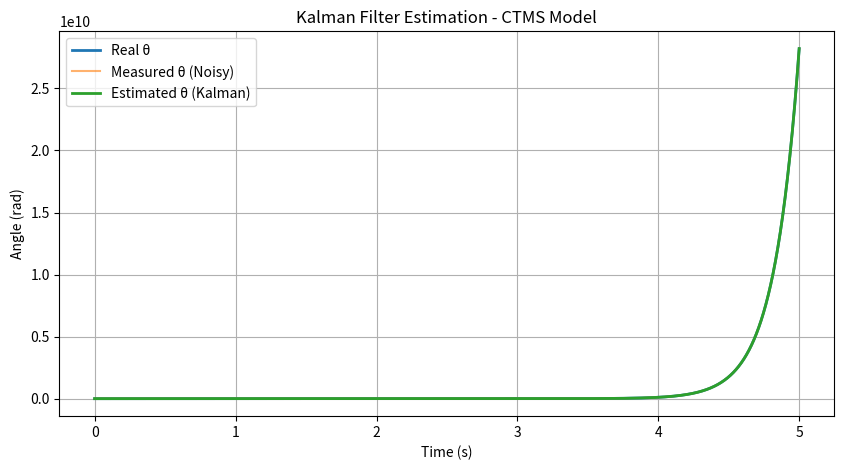

Write the Python code that produced this figure.
import numpy as np
import matplotlib.pyplot as plt

# PARAMETER CTMS INVERTED PENDULUM
M = 0.5
m = 0.2
b = 0.1
I = 0.006
g = 9.8
l = 0.3

p = I*(M+m) + M*m*l**2 #denominator

# STATE SPACE MODEL
A = np.array([
[0, 1, 0, 0], #posisi cart berubah sesuai kecepatan
[0, -(I+m*l**2)*b/p, (m**2*g*l**2)/p, 0], #persamaan gerak cart (nilai positif dari sudut phi, kalau pendulum miring car kedorong)
[0, 0, 0, 1], #sudut berubah sesuai kecepatan sudutnya
[0, -(m*l*b)/p, m*g*l*(M+m)/p, 0] #persamaan gerak pendulum (nilai positif besar dari phi berarti gravitasi mendestabilkan pendulum, makanya kalau miring jadi makin miring-unstable)
])

B = np.array([
[0], #gaya tidak langsung mengubah posisi cart
[(I+m*l**2)/p], #gaya langsung mempengaruhi kecepatan cart
[0], #gaya tidak langsung mengubah sudut pendulum
[m*l/p] #gaya ke cart mempengaruhi kecepatan sudut penduum melalui kopling mekanik
])

C = np.array([
[1,0,0,0],   # output pertama: posisi cart
[0,0,1,0]    # output kedua: sudut pendulum
])

D = np.zeros((2,1)) #kedua matriks 0

# DISCRETIZATION (euler forward)
dt = 0.001
Ad = np.eye(4) + A*dt
Bd = B*dt

# KALMAN FILTER PARAMETER
Q = np.eye(4)*0.001
R = np.eye(2)*0.01

P = np.eye(4)

x_hat = np.zeros((4,1))

# SIMULASI SISTEM
steps = 5000   

# kondisi awal sistem (pendulum dimulai dengan sedikit miri 2.9 derajat)
x_real = np.array([
[0], #posisi cart = 0 meter
[0], #kecepatan cart = 0 m/s
[0.05], #sudut pendulum = 0.05 rad = 2.9 derajat
[0] #kecepatan sudut == 0 rad/s
])

# penyimpanan data
theta_real = [] #sudut dari simulasi
theta_est = [] #sudut hasi; estimasi 
theta_meas = [] #sudut hasil pengukuran sendor (noisy)

#loop
for k in range(steps):

    # input kontrol (belum ada kontrol)
    u = np.array([[0]])

    # REAL SYSTEM (persamaan state diskrit)
    x_real = Ad @ x_real + Bd @ u

    # MEASUREMENT DENGAN NOISE
    y = C @ x_real + np.random.normal(0,0.01,(2,1))

    # simpan measurement
    theta_meas.append(y[1,0])

    # KALMAN PREDICTION
    x_pred = Ad @ x_hat + Bd @ u
    P_pred = Ad @ P @ Ad.T + Q

    # KALMAN UPDATE
    S = C @ P_pred @ C.T + R
    K = P_pred @ C.T @ np.linalg.inv(S)

    x_hat = x_pred + K @ (y - C @ x_pred)
    P = (np.eye(4) - K @ C) @ P_pred

    # simpan data
    theta_real.append(x_real[2,0]) #sudut nyata (elemen dari kedua state)
    theta_est.append(x_hat[2,0]) #sudut estimasi kalman

# PLOT
t = np.arange(steps)*dt

plt.figure(figsize=(10,5))
plt.plot(t, theta_real, label="Real θ", linewidth=2)
plt.plot(t, theta_meas, label="Measured θ (Noisy)", alpha=0.6)
plt.plot(t, theta_est, label="Estimated θ (Kalman)", linewidth=2)
plt.xlabel("Time (s)")
plt.ylabel("Angle (rad)")
plt.title("Kalman Filter Estimation - CTMS Model")
plt.legend()
plt.grid()
plt.show()
